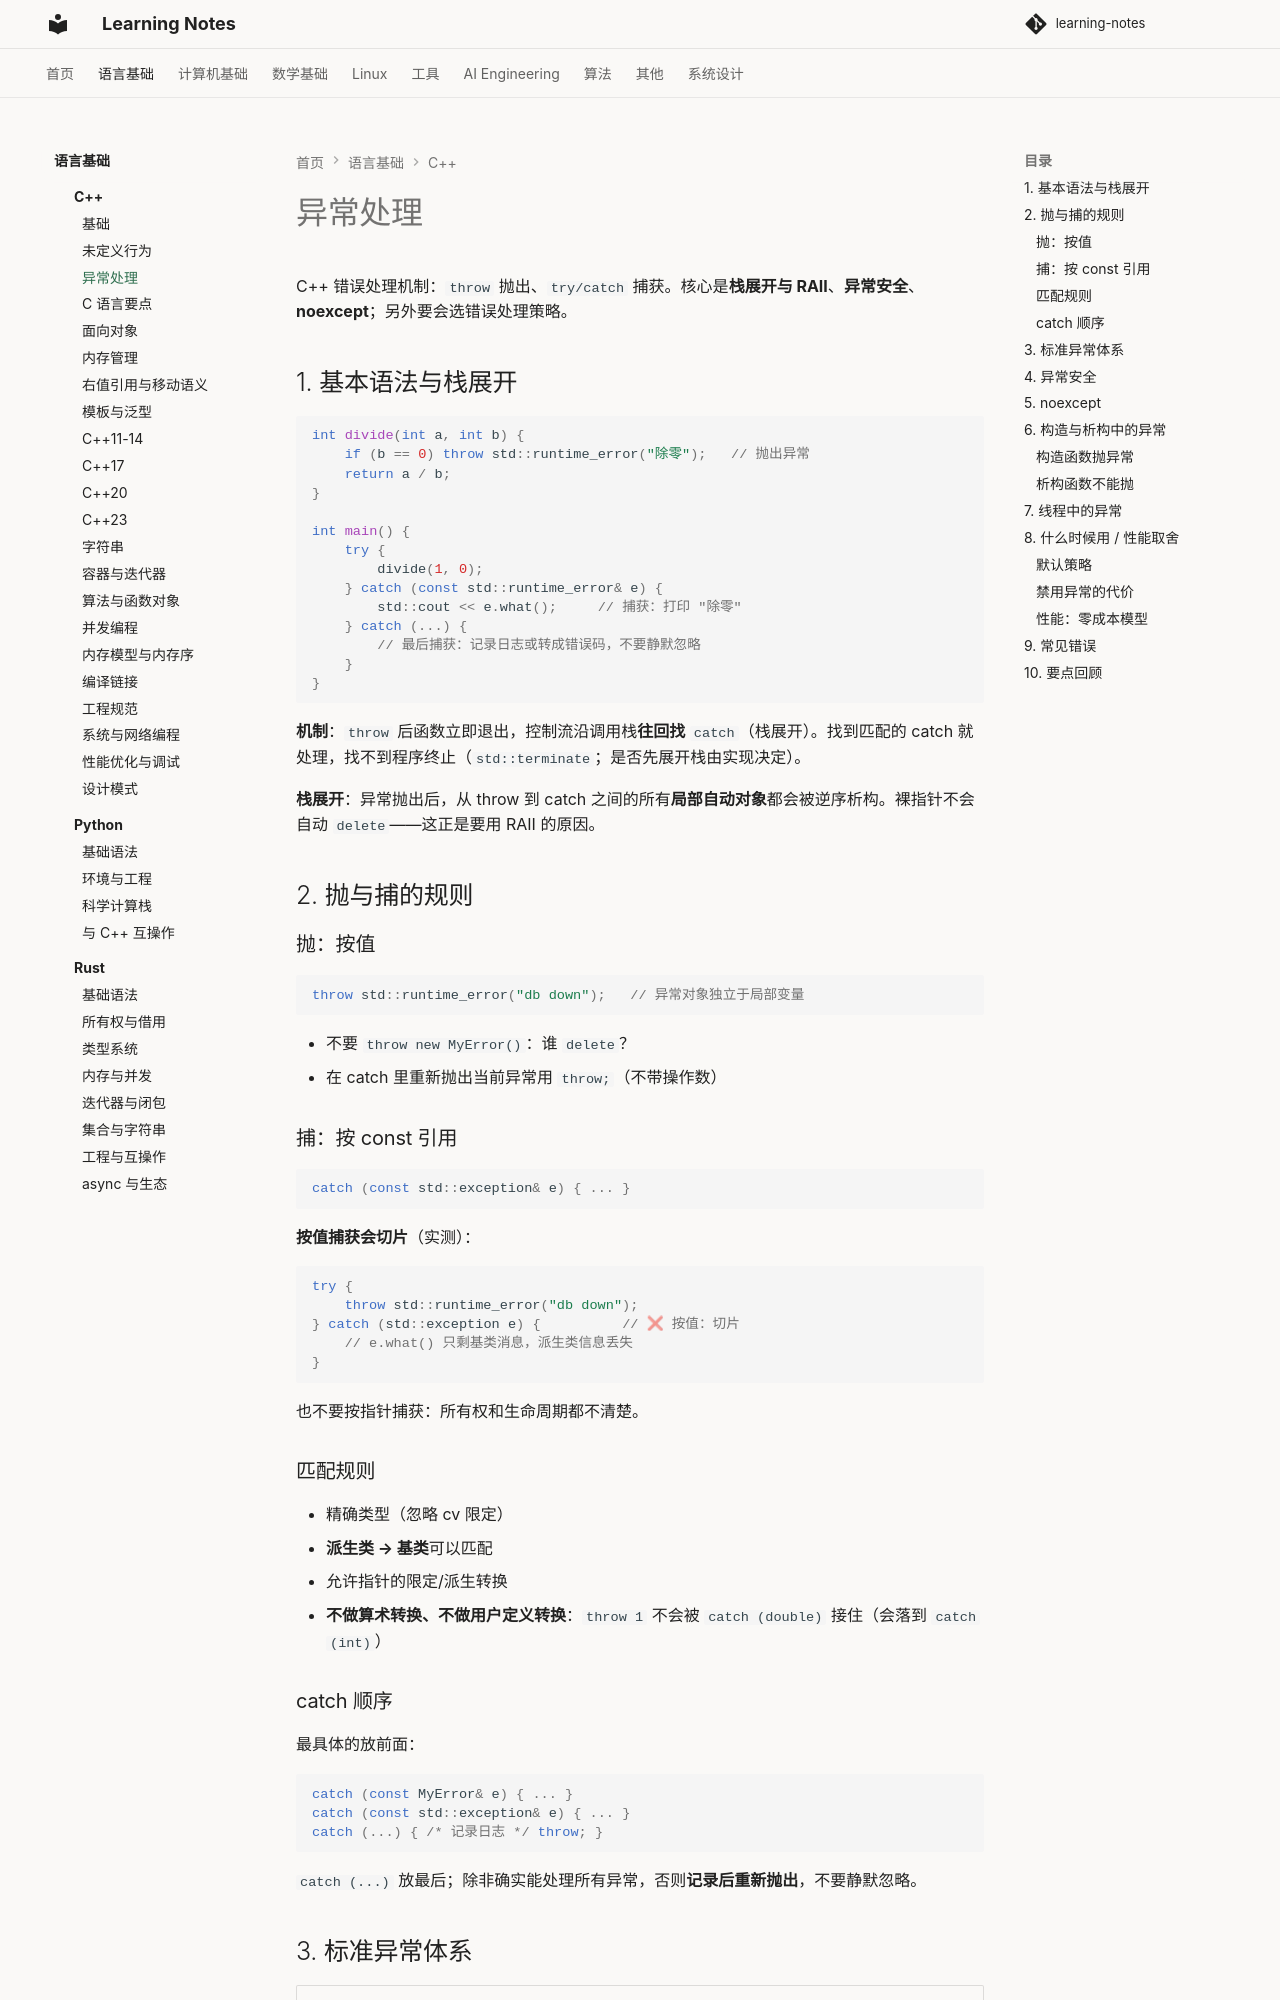

repository: handwan/learning-notes · page: 01-programming/cpp/异常处理/index.html · generator: mkdocs

# 异常处理

C++ 错误处理机制：`throw` 抛出、`try/catch` 捕获。核心是**栈展开与 RAII**、**异常安全**、**noexcept**；另外要会选错误处理策略。

## 1. 基本语法与栈展开

```cpp
int divide(int a, int b) {
    if (b == 0) throw std::runtime_error("除零");   // 抛出异常
    return a / b;
}

int main() {
    try {
        divide(1, 0);
    } catch (const std::runtime_error& e) {
        std::cout << e.what();     // 捕获：打印 "除零"
    } catch (...) {
        // 最后捕获：记录日志或转成错误码，不要静默忽略
    }
}
```

**机制**：`throw` 后函数立即退出，控制流沿调用栈**往回找** `catch`（栈展开）。找到匹配的 catch 就处理，找不到程序终止（`std::terminate`；是否先展开栈由实现决定）。

**栈展开**：异常抛出后，从 throw 到 catch 之间的所有**局部自动对象**都会被逆序析构。裸指针不会自动 `delete`——这正是要用 RAII 的原因。

## 2. 抛与捕的规则

### 抛：按值

```cpp
throw std::runtime_error("db down");   // 异常对象独立于局部变量
```

- 不要 `throw new MyError()`：谁 `delete`？
- 在 catch 里重新抛出当前异常用 `throw;`（不带操作数）

### 捕：按 const 引用

```cpp
catch (const std::exception& e) { ... }
```

**按值捕获会切片**（实测）：

```cpp
try {
    throw std::runtime_error("db down");
} catch (std::exception e) {          // ❌ 按值：切片
    // e.what() 只剩基类消息，派生类信息丢失
}
```

也不要按指针捕获：所有权和生命周期都不清楚。

### 匹配规则

- 精确类型（忽略 cv 限定）
- **派生类 → 基类**可以匹配
- 允许指针的限定/派生转换
- **不做算术转换、不做用户定义转换**：`throw 1` 不会被 `catch (double)` 接住（会落到 `catch (int)`）

### catch 顺序

最具体的放前面：

```cpp
catch (const MyError& e) { ... }
catch (const std::exception& e) { ... }
catch (...) { /* 记录日志 */ throw; }
```

`catch (...)` 放最后；除非确实能处理所有异常，否则**记录后重新抛出**，不要静默忽略。
